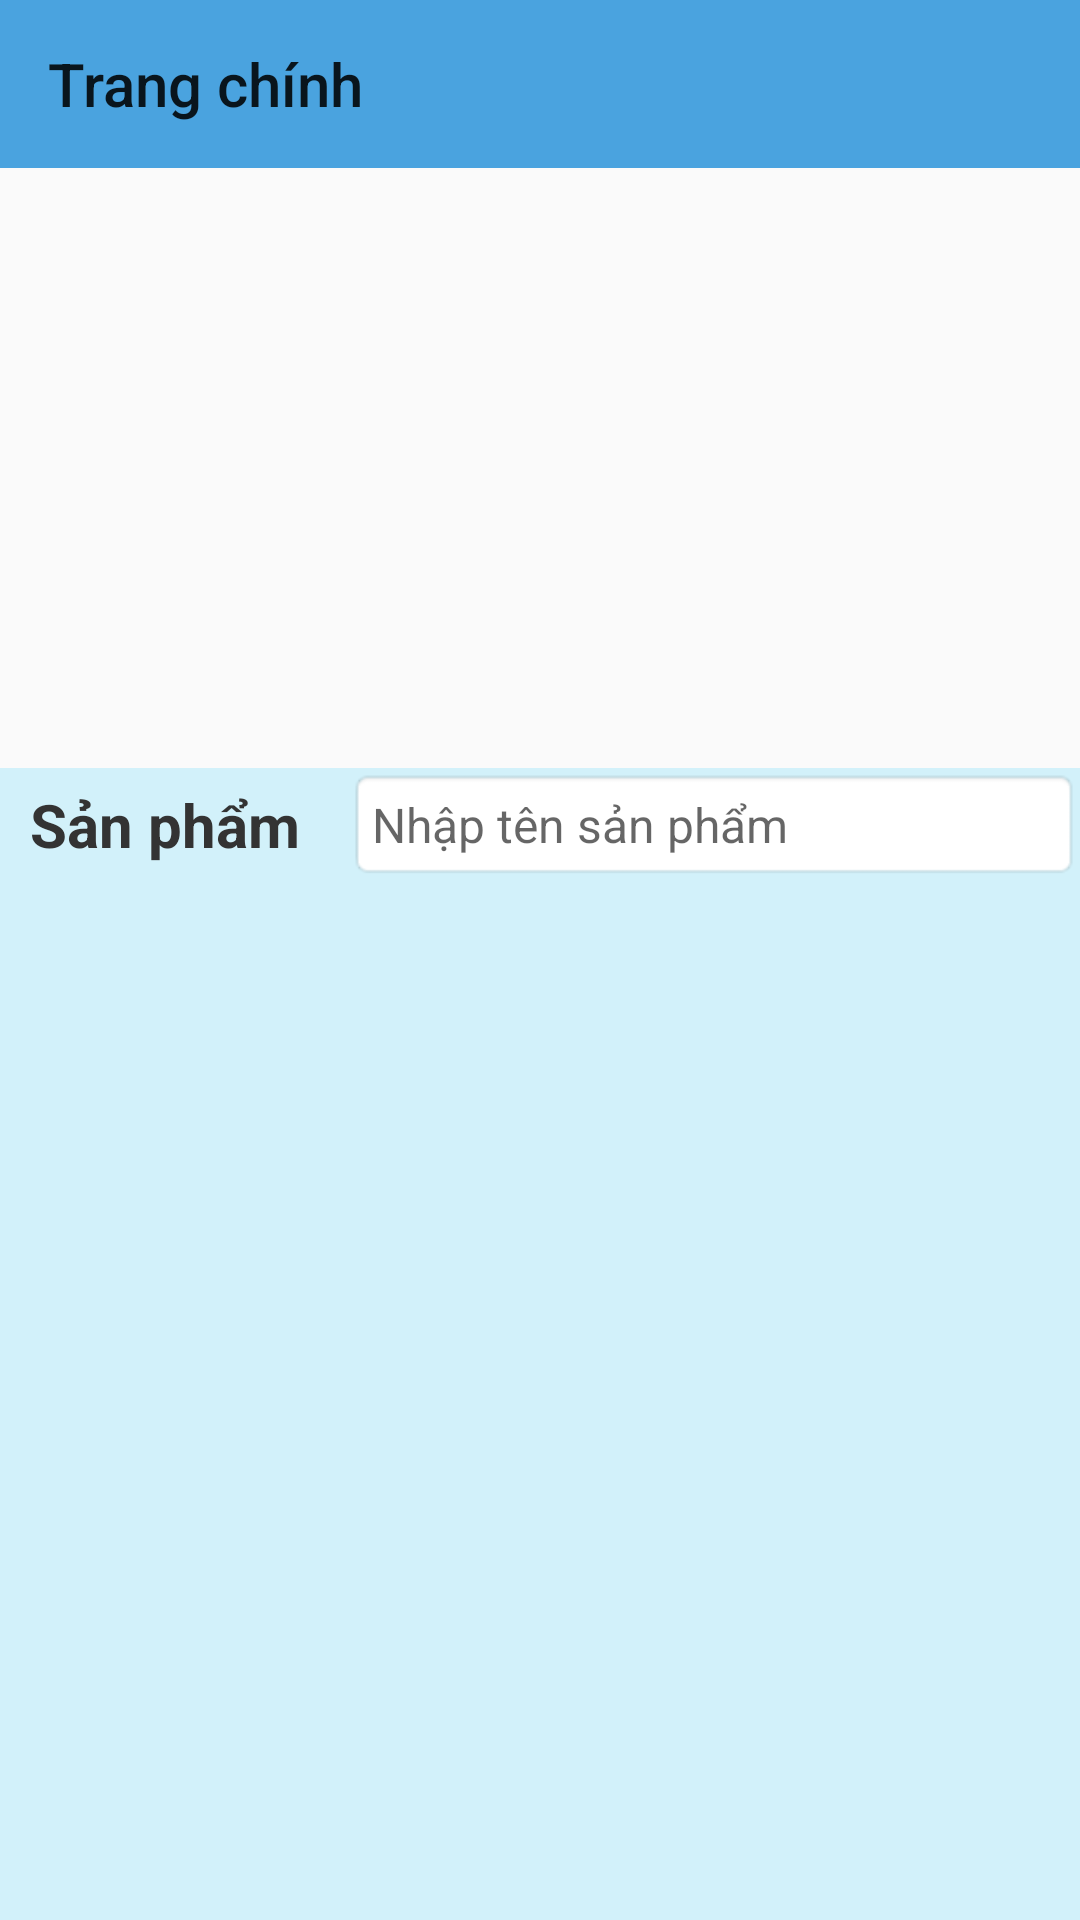

The Android layout XML behind this screen, and the referenced resources:
<!-- AndroidManifest.xml: application theme AppTheme -->
<!-- res/layout/activity_main.xml -->
<?xml version="1.0" encoding="utf-8"?>
<android.support.v4.widget.DrawerLayout xmlns:android="http://schemas.android.com/apk/res/android"
    xmlns:tools="http://schemas.android.com/tools"
    xmlns:app="http://schemas.android.com/apk/res-auto"
    android:id="@+id/drawerlayout"
    android:layout_width="match_parent"
    android:layout_height="match_parent"
    tools:context="com.example.lehoanggiang.traicaythanhsang.activity.MainActivity">

    
    <LinearLayout
        android:orientation="vertical"
        android:layout_width="match_parent"
        android:layout_height="match_parent">

        <android.support.v7.widget.Toolbar
            android:id="@+id/toolbarmanhinhchinh"
            android:layout_width="match_parent"
            android:layout_height="?attr/actionBarSize"
            android:background="#4AA3DF"
            app:title="Trang chính" />

        <ViewFlipper
            android:id="@+id/viewflipper"
            android:layout_width="match_parent"
            android:layout_height="200dp" />

        <LinearLayout
            android:layout_width="match_parent"
            android:layout_height="match_parent"
            android:orientation="vertical"
            android:background="#D2F1FA">

            <LinearLayout
                android:layout_width="match_parent"
                android:layout_height="wrap_content"
                android:orientation="horizontal"
                android:gravity="center_vertical"
                android:layout_marginBottom="8dp">

                <TextView
                    android:textSize="20sp"
                    android:textColor="#333333"
                    android:text="Sản phẩm"
                    android:textStyle="bold"
                    android:paddingLeft="10dp"
                    android:layout_width="wrap_content"
                    android:layout_height="wrap_content" />

                <EditText
                    android:id="@+id/edtTimKiemSanPham"
                    android:layout_width="0dp"
                    android:layout_height="wrap_content"
                    android:layout_weight="1"
                    android:layout_marginStart="16dp"
                    android:hint="Nhập tên sản phẩm"
                    android:inputType="text"
                    android:padding="8dp"
                    android:background="@android:drawable/editbox_background"
                    android:textSize="16sp" />
            </LinearLayout>

            <android.support.v7.widget.RecyclerView
                android:id="@+id/recyclerview"
                android:layout_width="match_parent"
                android:layout_height="match_parent" />
        </LinearLayout>
    </LinearLayout>

    
    <android.support.design.widget.NavigationView
        android:id="@+id/navigationview"
        android:layout_width="wrap_content"
        android:layout_height="match_parent"
        android:layout_gravity="start">

        <ListView
            android:id="@+id/listviewmanhinhchinh"
            android:layout_width="match_parent"
            android:layout_height="wrap_content" />
    </android.support.design.widget.NavigationView>

</android.support.v4.widget.DrawerLayout>
<!-- resources referenced by this layout -->
<resources>
  <style name="AppTheme" parent="Theme.AppCompat.Light.NoActionBar">
          
      </style>
</resources>
